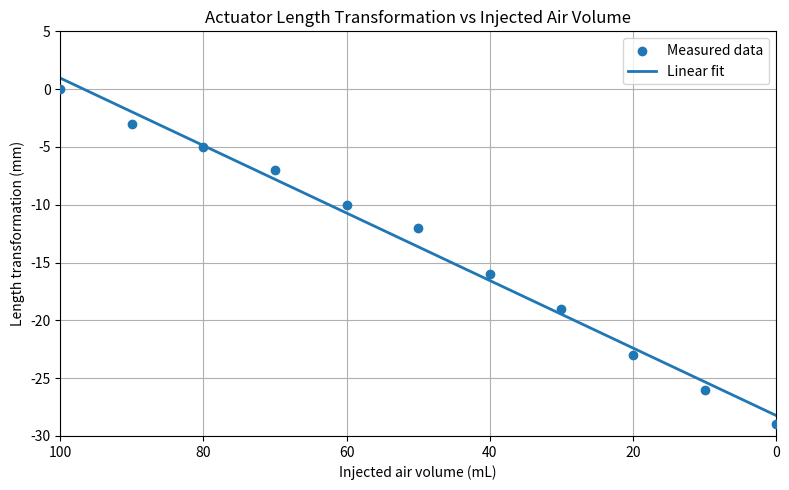

Python code for this plot:
import numpy as np
import matplotlib.pyplot as plt

air_volume_ml = np.array([100, 90, 80, 70, 60, 50, 40, 30, 20, 10, 0])
#length_transformation_mm = np.array([29, 26, 24 ,22, 19, 17, 13, 10, 6, 3, 0])
length_transformation_mm = np.array([0, -3, -5 ,-7, -10, -12, -16, -19, -23, -26, -29])

# Linearer Fit: y = m*x + b
coefficients = np.polyfit(air_volume_ml, length_transformation_mm, deg=1)
fit_function = np.poly1d(coefficients)

air_smooth = np.linspace(0, 100, 500)
length_fit = fit_function(air_smooth)

plt.figure(figsize=(8, 5))

plt.scatter(
    air_volume_ml,
    length_transformation_mm,
    label="Measured data",
    zorder=3
)

plt.plot(
    air_smooth,
    length_fit,
    label="Linear fit",
    linewidth=2
)

plt.xlabel("Injected air volume (mL)")
plt.ylabel("Length transformation (mm)")
plt.title("Actuator Length Transformation vs Injected Air Volume")

plt.xlim(100, 0)
plt.ylim(-30, 5)

plt.grid(True)
plt.legend()
plt.tight_layout()
plt.show()

print(f"Fit equation: y = {coefficients[0]:.4f}x + {coefficients[1]:.4f}")
